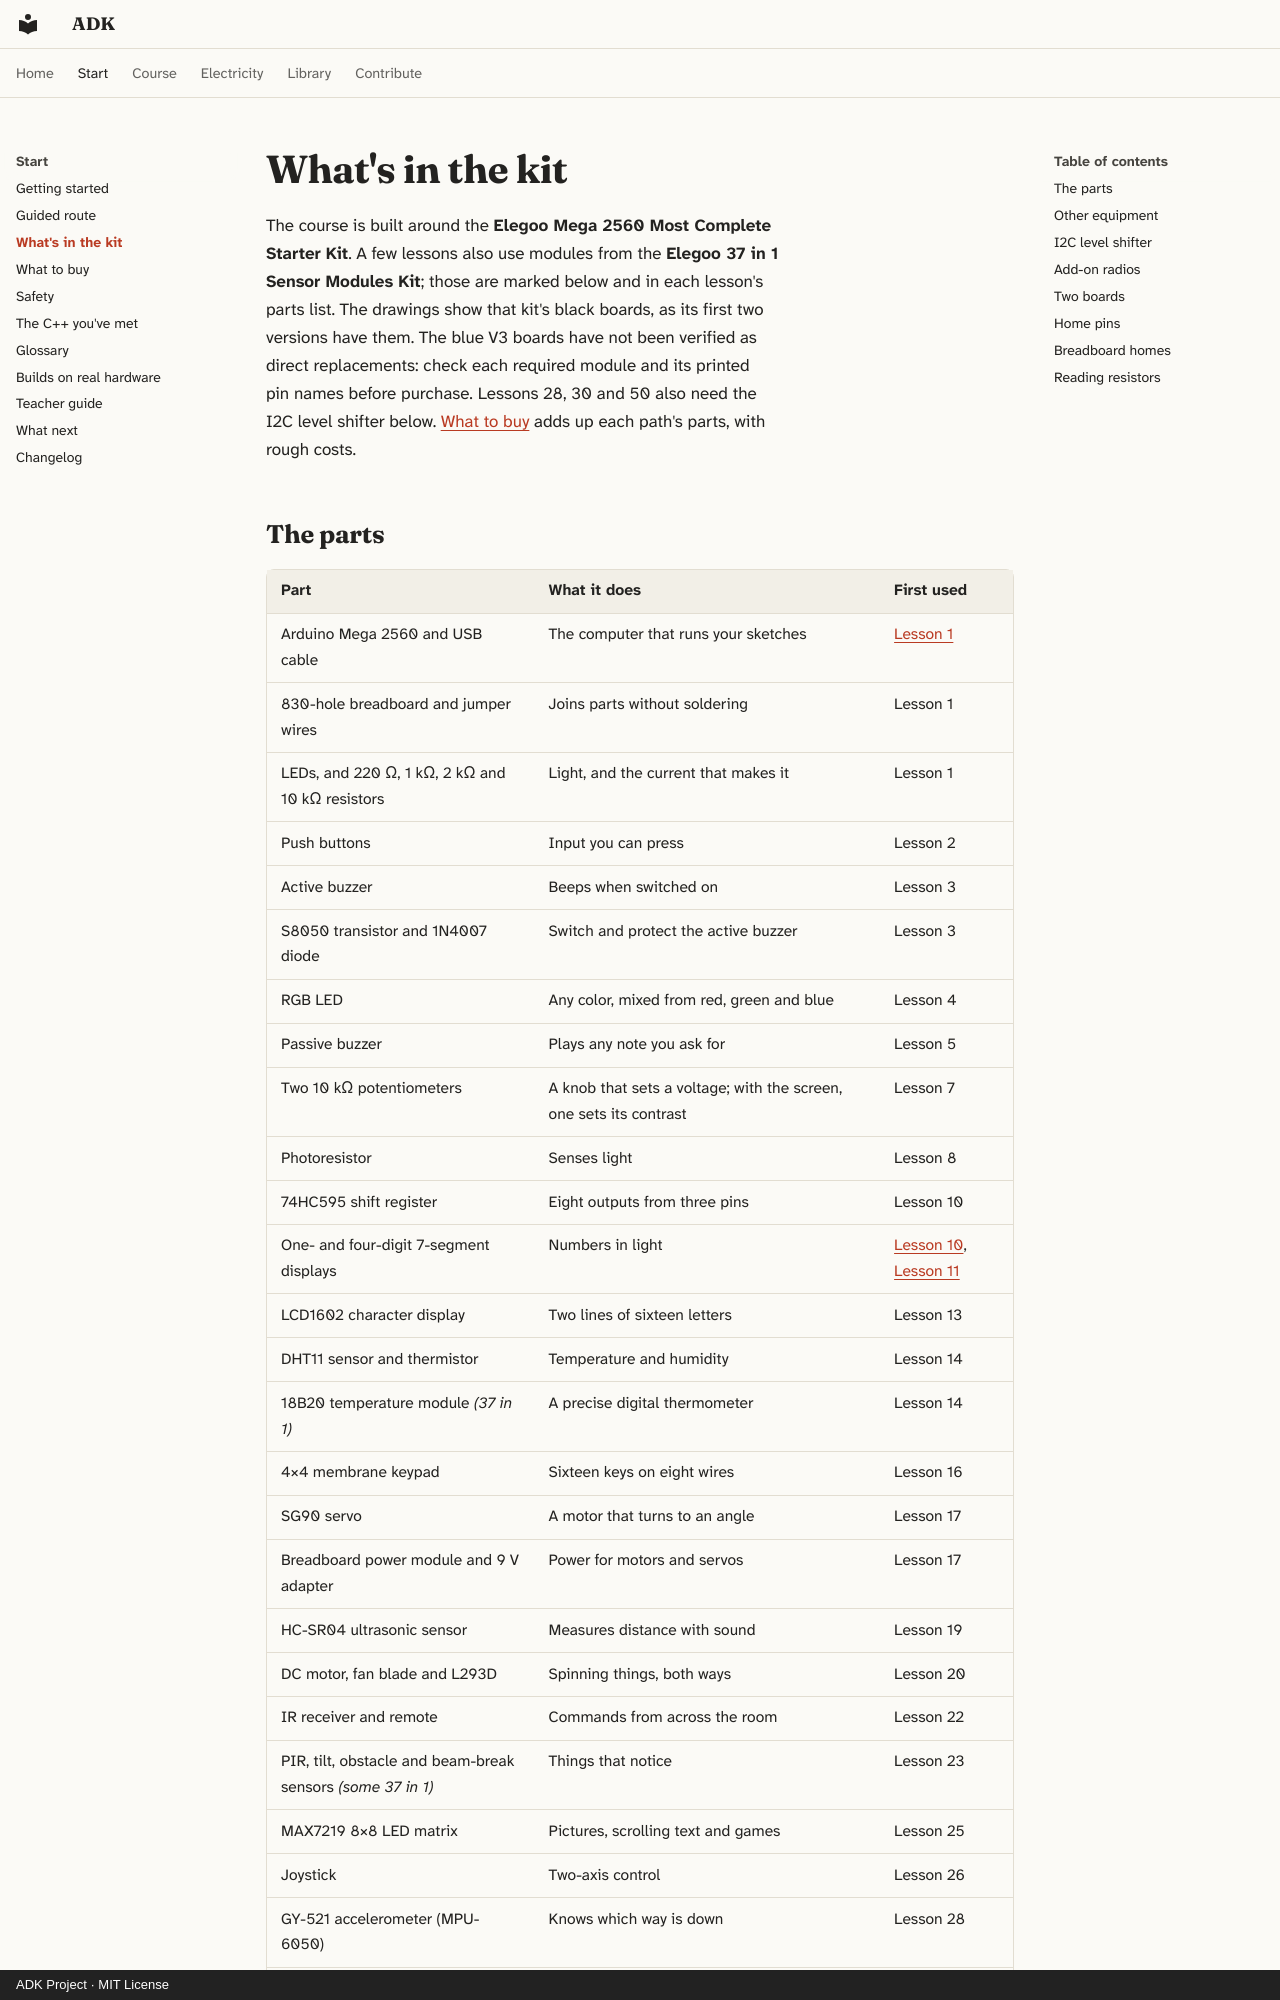

repository: spincyc/adk · page: kit/index.html · generator: mkdocs · copyright: ADK Project · MIT License

# What's in the kit

The course is built around the **Elegoo Mega 2560 Most Complete Starter
Kit**. A few lessons also use modules from the **Elegoo 37 in 1 Sensor
Modules Kit**; those are marked below and in each lesson's parts list. The
drawings show that kit's black boards, as its first two versions have them.
The blue V3 boards have not been verified as direct replacements: check
each required module and its printed pin names before purchase. Lessons
28, 30 and 50 also need the I2C level
shifter below. [What to buy](buy.md) adds up each path's parts, with
rough costs.
